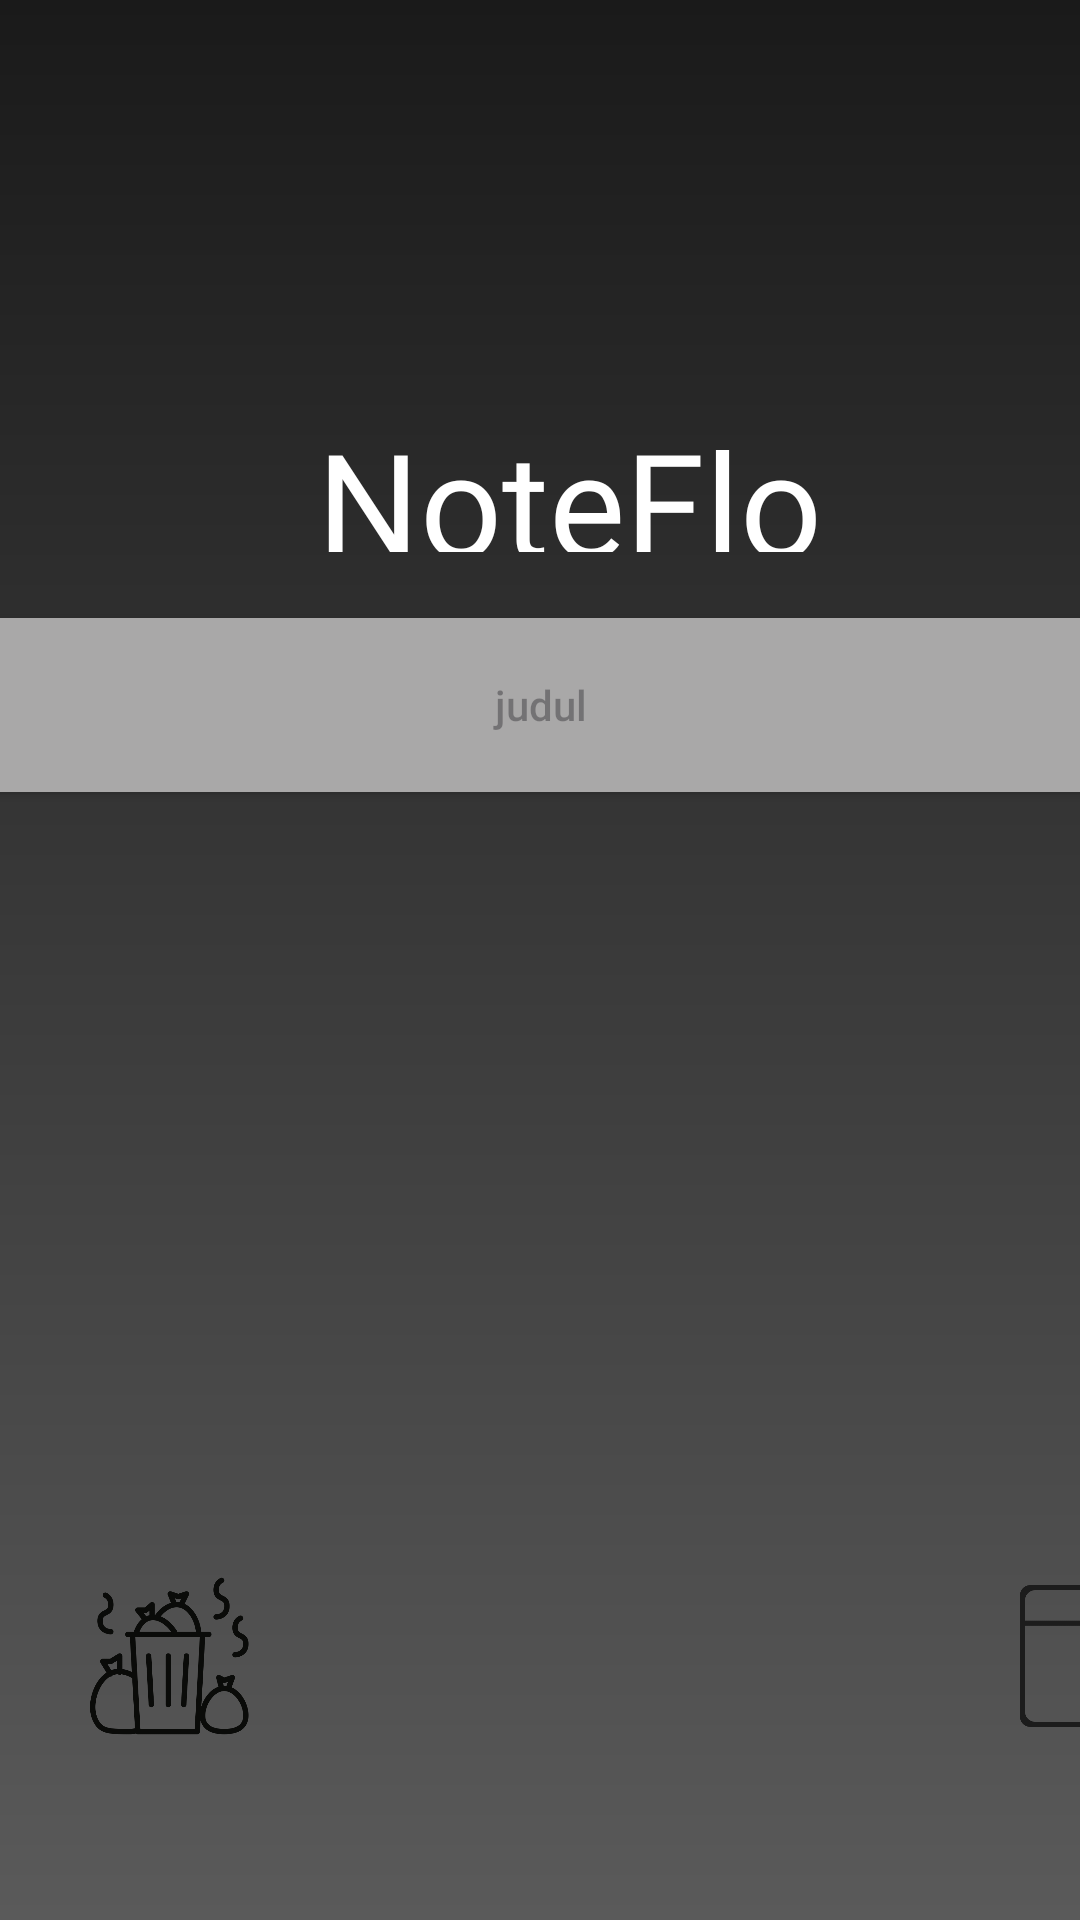

Reconstruct the res/layout file that produces this screen, plus the resources it refers to.
<!-- AndroidManifest.xml: application theme Theme.Noteflow404 -->
<!-- res/layout/activity_main2.xml -->
<?xml version="1.0" encoding="utf-8"?>
<androidx.constraintlayout.widget.ConstraintLayout
    xmlns:android="http://schemas.android.com/apk/res/android"
    xmlns:tools="http://schemas.android.com/tools"
    xmlns:app="http://schemas.android.com/apk/res-auto"
    android:layout_width="match_parent"
    android:layout_height="match_parent"
    tools:context=".MainActivity2"
    android:background="@drawable/background_gradient">

    <TextView
        android:layout_width="194dp"
        android:layout_height="49dp"
        android:layout_marginStart="155dp"
        android:layout_marginTop="135dp"
        android:layout_marginEnd="110dp"
        android:fontFamily="@font/italianno"
        android:text="NoteFlow"
        android:textColor="@color/white"
        android:textSize="48dp"
        app:layout_constraintEnd_toEndOf="parent"
        app:layout_constraintStart_toStartOf="parent"
        app:layout_constraintTop_toTopOf="parent" />

    <Button
        android:id="@+id/textViewJudul"
        android:hint="judul"
        android:layout_width="380dp"
        android:layout_height="70dp"
        android:layout_marginTop="200dp"
        android:backgroundTint="@color/abu"
        app:layout_constraintEnd_toEndOf="parent"
        app:layout_constraintStart_toStartOf="parent"
        app:layout_constraintTop_toTopOf="parent"
        tools:ignore="MissingConstraints,SpeakableTextPresentCheck"/>

    <ImageView
        android:id="@+id/imagefolder"
        android:layout_width="54dp"
        android:layout_height="86dp"
        android:layout_marginStart="340dp"
        android:layout_marginBottom="45dp"
        android:src="@drawable/folderr"
        app:layout_constraintBottom_toBottomOf="parent"
        app:layout_constraintStart_toStartOf="parent" />

    <ImageView
        android:id="@+id/imagetrash"
        android:layout_width="54dp"
        android:layout_height="86dp"
        android:layout_marginStart="30dp"
        android:layout_marginBottom="45dp"
        android:src="@drawable/trash"
        app:layout_constraintBottom_toBottomOf="parent"
        app:layout_constraintStart_toStartOf="parent" />

  </androidx.constraintlayout.widget.ConstraintLayout>
<!-- resources referenced by this layout -->
<resources>
  <color name="abu">#A9A8A8</color>
  <color name="white">#FFFFFFFF</color>
  <!-- drawable background_gradient (drawable) -->
  <?xml version="1.0" encoding="utf-8"?>
  <shape xmlns:android="http://schemas.android.com/apk/res/android">
      <gradient
          android:startColor="#1a1a1a"
      android:endColor="#5a5a5a"
      android:angle="270"/>
  </shape>
  <!-- drawable folderr: png bitmap (drawable, 5399 bytes) -->
  <!-- drawable trash: png bitmap (drawable, 27131 bytes) -->
  <style name="Theme.Noteflow404" parent="Base.Theme.Noteflow404" />
  <style name="Base.Theme.Noteflow404" parent="Theme.Material3.DayNight.NoActionBar">
          
          
      </style>
</resources>
